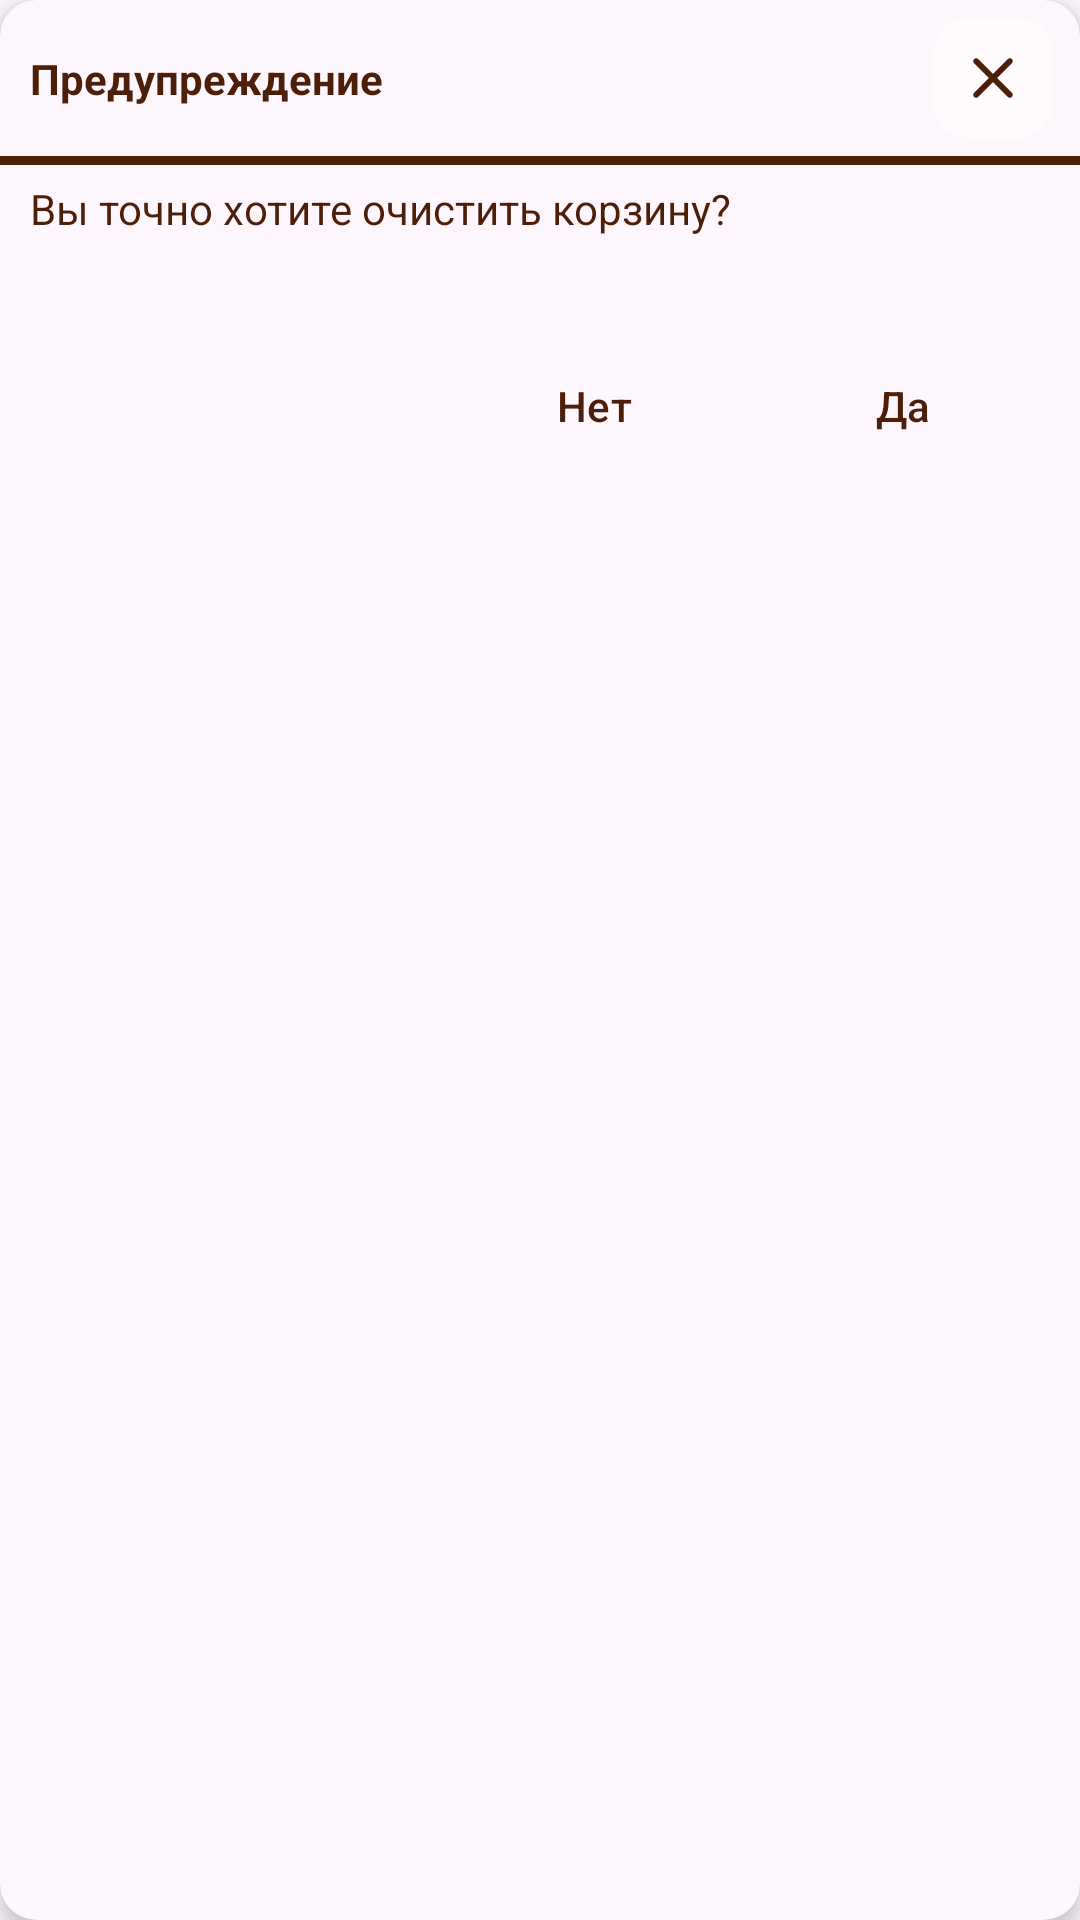

Produce the Android XML layout that renders to this screen, including the resource entries it uses.
<!-- AndroidManifest.xml: application theme Theme.AslZar -->
<!-- res/layout/fragment_delete_all_product_from_cart_dialog.xml -->
<?xml version="1.0" encoding="utf-8"?>
<com.google.android.material.card.MaterialCardView xmlns:android="http://schemas.android.com/apk/res/android"
    xmlns:app="http://schemas.android.com/apk/res-auto"
    xmlns:tools="http://schemas.android.com/tools"
    android:layout_width="match_parent"
    android:layout_height="wrap_content"
    app:cardElevation="4dp"
    app:strokeColor="@android:color/transparent"
    tools:context=".ui.dialogs.WarningNoHaveProductFragmentDialog">

    <androidx.constraintlayout.widget.ConstraintLayout
        android:layout_width="match_parent"
        android:layout_height="wrap_content">

        <View
            android:id="@+id/view2"
            android:layout_width="wrap_content"
            android:layout_height="3dp"
            android:layout_marginTop="2dp"
            android:background="@color/background_2"
            android:visibility="visible"
            app:layout_constraintEnd_toEndOf="parent"
            app:layout_constraintHorizontal_bias="0.0"
            app:layout_constraintStart_toStartOf="parent"
            app:layout_constraintTop_toBottomOf="@+id/actionClose" />

        <TextView
            android:id="@+id/textView"
            style="@style/forTextView"
            android:layout_width="wrap_content"
            android:layout_height="wrap_content"
            android:layout_marginStart="10dp"
            android:text="Предупреждение"
            android:textStyle="bold"
            app:layout_constraintBottom_toBottomOf="@+id/actionClose"
            app:layout_constraintStart_toStartOf="parent"
            app:layout_constraintTop_toTopOf="@+id/actionClose" />

        <com.google.android.material.floatingactionbutton.FloatingActionButton
            android:id="@+id/actionClose"
            style="?attr/floatingActionButtonSmallStyle"
            android:layout_width="wrap_content"
            android:layout_height="wrap_content"
            android:layout_marginTop="2dp"
            android:layout_marginEnd="5dp"
            android:clickable="true"
            android:src="@drawable/ic_clear"
            app:backgroundTint="#fffafc"
            app:elevation="0dp"
            app:layout_constraintEnd_toEndOf="parent"
            app:layout_constraintTop_toTopOf="parent"
            app:tint="@color/background_2"
            tools:ignore="ContentDescription,SpeakableTextPresentCheck" />

        <TextView
            android:id="@+id/textView2"
            style="@style/forTextView"
            android:layout_width="0dp"
            android:layout_height="wrap_content"
            android:layout_marginStart="10dp"
            android:layout_marginTop="5dp"
            android:layout_marginEnd="10dp"
            android:lines="2"
            android:text="Вы точно хотите очистить корзину?"
            app:layout_constraintEnd_toEndOf="parent"
            app:layout_constraintHorizontal_bias="0.0"
            app:layout_constraintStart_toStartOf="parent"
            app:layout_constraintTop_toBottomOf="@+id/view2" />

        <Button
            android:id="@+id/actionYesBtn"
            style="@style/Widget.Material3.Button.TonalButton"
            android:layout_width="wrap_content"
            android:layout_height="wrap_content"
            android:layout_marginTop="16dp"
            android:layout_marginEnd="15dp"
            android:layout_marginBottom="10dp"
            android:backgroundTint="@color/background_1"
            android:text="Да"
            android:textColor="@color/text_color_1"
            app:layout_constraintBottom_toBottomOf="parent"
            app:layout_constraintEnd_toEndOf="parent"
            app:layout_constraintTop_toBottomOf="@+id/textView2" />

        <Button
            android:id="@+id/actionNoBtn"
            style="@style/Widget.Material3.Button.TonalButton"
            android:layout_width="wrap_content"
            android:layout_height="wrap_content"
            android:layout_marginEnd="15dp"
            android:backgroundTint="@color/background_1"
            android:text="Нет"
            android:textColor="@color/text_color_1"
            app:layout_constraintBottom_toBottomOf="@+id/actionYesBtn"
            app:layout_constraintEnd_toStartOf="@+id/actionYesBtn"
            app:layout_constraintTop_toTopOf="@+id/actionYesBtn" />
    </androidx.constraintlayout.widget.ConstraintLayout>

</com.google.android.material.card.MaterialCardView>
<!-- resources referenced by this layout -->
<resources>
  <color name="background_1">@color/primary_color_1</color>
  <color name="background_2">@color/primary_color_2</color>
  <color name="text_color_1">@color/primary_color_2</color>
  <!-- drawable ic_clear (drawable) -->
  <vector android:height="24dp" android:tint="@color/background_2"
      android:viewportHeight="24" android:viewportWidth="24"
      android:width="24dp" xmlns:android="http://schemas.android.com/apk/res/android">
      <path android:fillColor="@android:color/white" android:pathData="M18.3,5.71c-0.39,-0.39 -1.02,-0.39 -1.41,0L12,10.59 7.11,5.7c-0.39,-0.39 -1.02,-0.39 -1.41,0 -0.39,0.39 -0.39,1.02 0,1.41L10.59,12 5.7,16.89c-0.39,0.39 -0.39,1.02 0,1.41 0.39,0.39 1.02,0.39 1.41,0L12,13.41l4.89,4.89c0.39,0.39 1.02,0.39 1.41,0 0.39,-0.39 0.39,-1.02 0,-1.41L13.41,12l4.89,-4.89c0.38,-0.38 0.38,-1.02 0,-1.4z"/>
  </vector>
  <style name="forTextView">
          <item name="android:textColor">@color/text_color_1</item>
      </style>
  <style name="Theme.AslZar" parent="Base.Theme.AslZar" />
  
      //for TabLayout
  <color name="primary_color_1">#fff1eb</color>
  <color name="primary_color_2">#4d1f08</color>
  <color name="white">#FFFFFFFF</color>
  <style name="DialogFragmentTheme" parent="ThemeOverlay.Material3.Dialog">
          <item name="android:alertDialogStyle">@style/DialogFragmentStyle</item>
          <item name="dialogCornerRadius">15dp</item>
          <item name="android:windowSoftInputMode">adjustResize</item>
          <item name="android:windowBackground">@android:color/transparent</item>
          <item name="android:windowContentOverlay">@null</item>
          <item name="android:windowNoTitle">true</item>
          <item name="android:windowIsFloating">true</item>
          <item name="android:backgroundDimEnabled">true</item>
          <item name="windowActionBar">false</item>
      </style>
  <style name="BottomSheetDialogTheme" parent="ThemeOverlay.Material3.BottomSheetDialog">
          <item name="bottomSheetStyle">@style/BottomSheetDialogStyle</item>
          <item name="android:windowSoftInputMode">adjustResize</item>
          <item name="android:windowBackground">@android:color/transparent</item>
          <item name="android:windowContentOverlay">@null</item>
          <item name="android:windowIsFloating">false</item>
          <item name="android:backgroundDimEnabled">true</item>
      </style>
  <style name="Widget.App.Chip" parent="Widget.Material3.Chip.Suggestion">
          <item name="chipIconTint">@color/background_3</item>
          <item name="chipBackgroundColor">@color/background_view_1</item>
          <item name="chipStrokeWidth">2dp</item>
          <item name="chipStrokeColor">@color/stroke_tint</item>
      </style>
  <style name="DialogFragmentStyle" parent="Theme.MaterialComponents.Light.Dialog.Alert">
          <item name="android:background">@drawable/shape_dialog_background</item>
      </style>
  <style name="BottomSheetDialogStyle" parent="Widget.MaterialComponents.BottomSheet">
          <item name="android:background">@drawable/shape_bottom_sheet_background</item>
      </style>
  <color name="background_3">#e4d1c9</color>
  <color name="background_view_1">@color/primary_color_1</color>
  <!-- drawable shape_bottom_sheet_background (drawable) -->
  <?xml version="1.0" encoding="utf-8"?>
  <shape xmlns:android="http://schemas.android.com/apk/res/android"
      android:layout_width="match_parent"
      android:layout_height="match_parent"
      android:shape="rectangle">
  
      <corners
          android:topLeftRadius="20dp"
          android:topRightRadius="20dp" />
      <solid android:color="@color/white" />
  
  </shape>
</resources>
